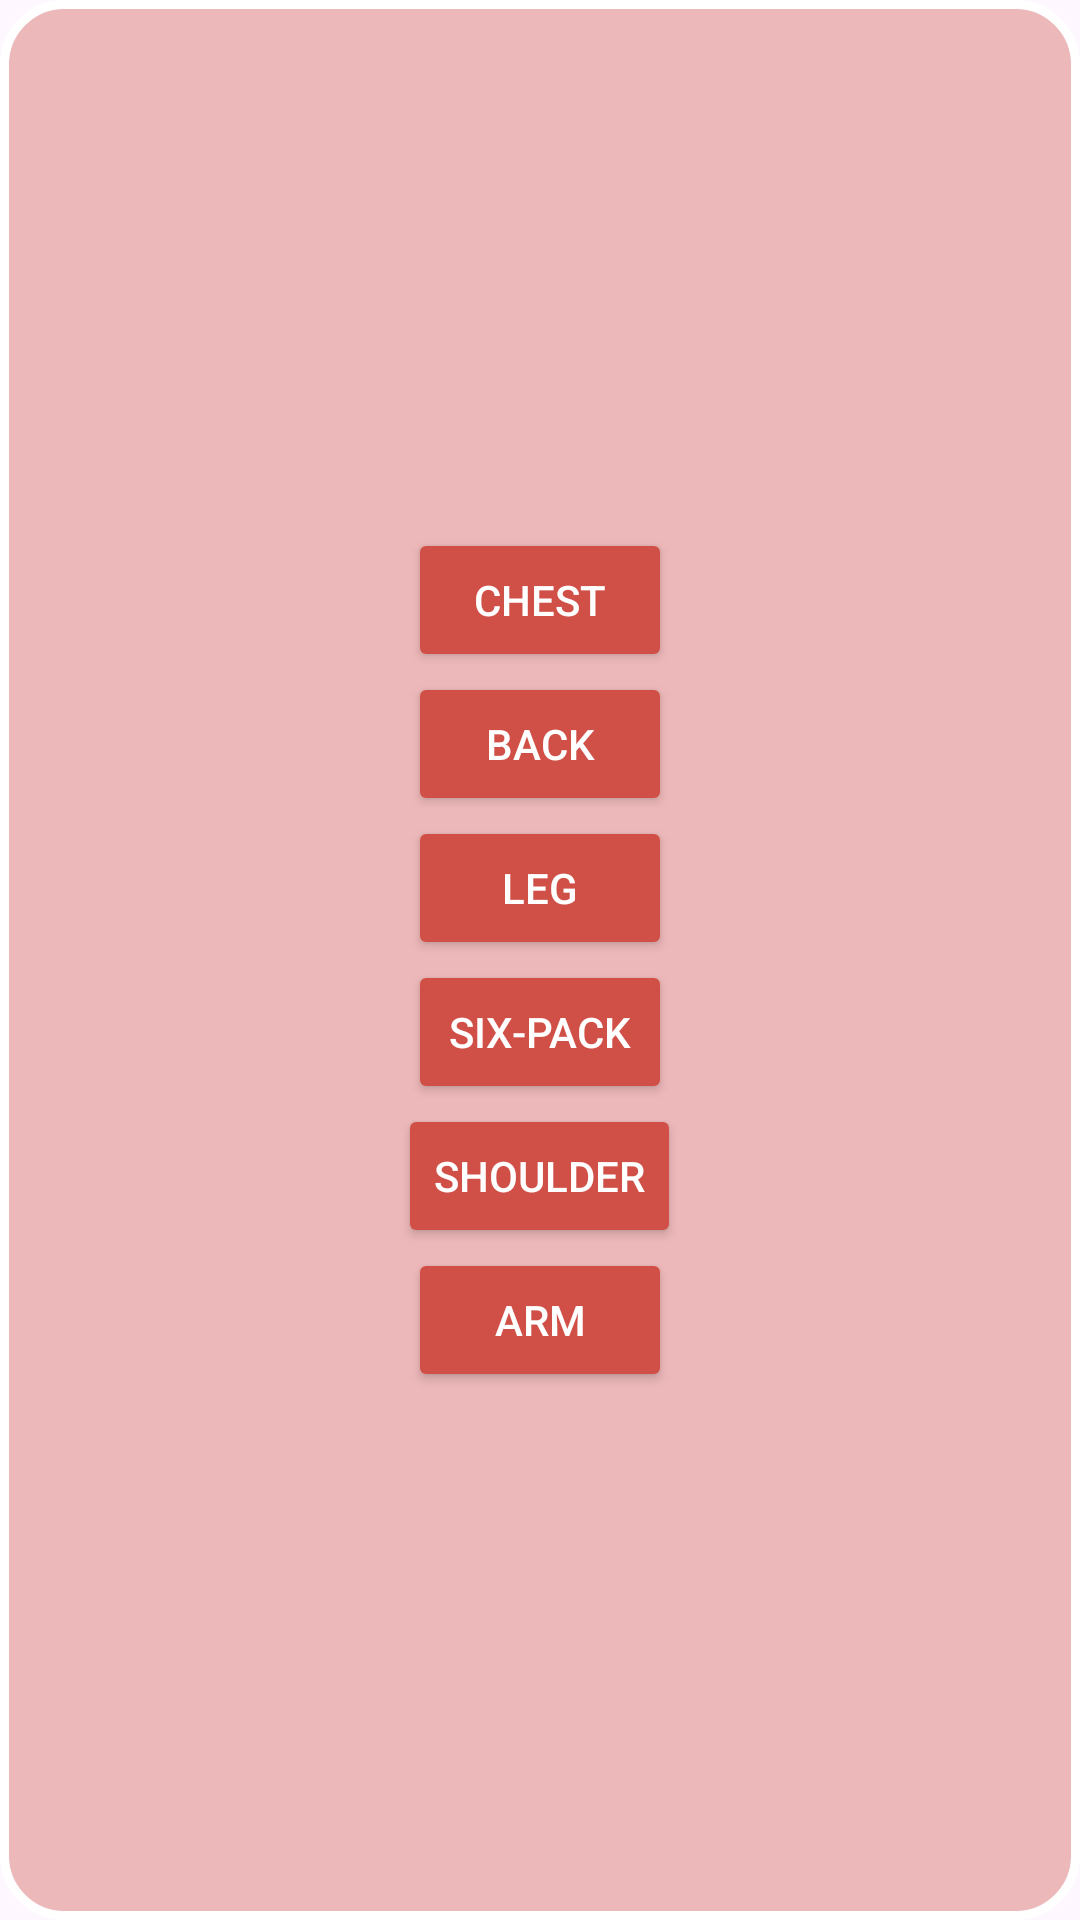

Android layout source for this screen:
<!-- AndroidManifest.xml: application theme Theme.GYMApp -->
<!-- res/layout/popup_layout.xml -->
<?xml version="1.0" encoding="utf-8"?>
<LinearLayout xmlns:android="http://schemas.android.com/apk/res/android"
    android:layout_width="wrap_content"
    android:layout_height="wrap_content"
    android:background="@drawable/around_popup"
    android:orientation="vertical"
    android:gravity="center">

    <Button
        android:id="@+id/btnPopup1"
        android:layout_width="wrap_content"
        android:layout_height="wrap_content"
        android:text="Chest"
        android:textColor="#FFFFFF"
        android:backgroundTint="#D05047"/>

    <Button
        android:id="@+id/btnPopup2"
        android:layout_width="wrap_content"
        android:layout_height="wrap_content"
        android:text="Back"
        android:textColor="#FFFFFF"
        android:backgroundTint="#D05047"/>

    <Button
        android:id="@+id/btnPopup3"
        android:layout_width="wrap_content"
        android:layout_height="wrap_content"
        android:text="Leg"
        android:textColor="#FFFFFF"
        android:backgroundTint="#D05047"/>

    <Button
        android:id="@+id/btnPopup4"
        android:layout_width="wrap_content"
        android:layout_height="wrap_content"
        android:text="Six-pack"
        android:textColor="#FFFFFF"
        android:backgroundTint="#D05047"/>

    <Button
        android:id="@+id/btnPopup5"
        android:layout_width="wrap_content"
        android:layout_height="wrap_content"
        android:text="Shoulder"
        android:textColor="#FFFFFF"
        android:backgroundTint="#D05047"/>

    <Button
        android:id="@+id/btnPopup6"
        android:layout_width="wrap_content"
        android:layout_height="wrap_content"
        android:text="Arm"
        android:textColor="#FFFFFF"
        android:backgroundTint="#D05047"/>


</LinearLayout>
<!-- resources referenced by this layout -->
<resources>
  <!-- drawable around_popup (drawable) -->
  <shape xmlns:android="http://schemas.android.com/apk/res/android"
      android:shape="rectangle">
  
      <stroke
          android:width="3dp"
          android:color="#FFFFFF" />
  
      
      <solid android:color="#60D05047" />
  
      
      <corners android:radius="20dp" /> 
  
      <padding
          android:left="10dp"
          android:top="10dp"
          android:right="10dp"
          android:bottom="10dp" />
  
  </shape>
  <style name="Theme.GYMApp" parent="Base.Theme.GYMApp" />
  <style name="Base.Theme.GYMApp" parent="Theme.Material3.DayNight.NoActionBar">
          
          
          <item name="android:statusBarColor">#000000</item>
      </style>
</resources>
